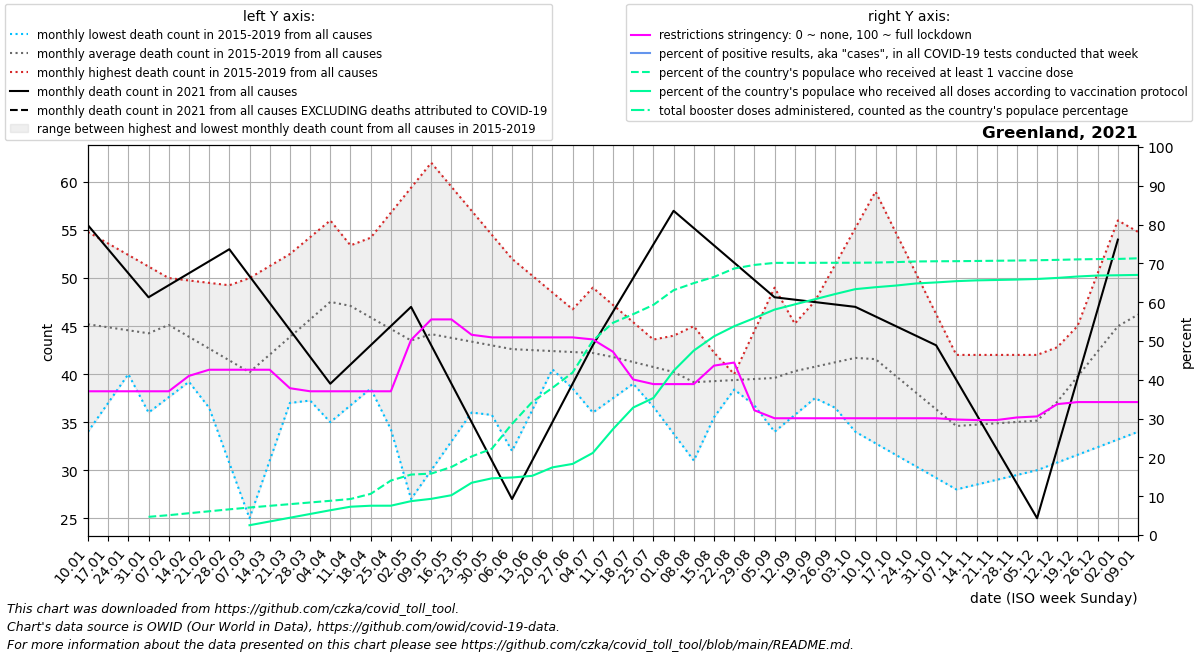

Values plotted in this chart, from the file beside it:
date, location, time_unit, time, deaths_2010_all_ages, deaths_2011_all_ages, deaths_2012_all_ages, deaths_2013_all_ages, deaths_2014_all_ages, deaths_2015_all_ages, deaths_2016_all_ages, deaths_2017_all_ages, deaths_2018_all_ages, deaths_2019_all_ages, deaths_2020_all_ages, deaths_2021_all_ages, deaths_2022_all_ages, new_deaths, new_cases_smoothed, new_tests_smoothed, positive_test_percent, stringency_index, people_vaccinated, people_fully_vaccinated
2021-01-10, Greenland, monthly, 1, , , , , , , 48.75, 54.8, 43.2, 34.0, 46.0, 55.5, , , 1.43, , , 37.04, , 
2021-01-17, Greenland, monthly, 2, , , , , , , 44.5, 53.6, 44.4, 37.0, 44.0, 53.0, , , 1.43, , , 37.04, , 
2021-01-24, Greenland, monthly, 3, , , , , , , 40.25, 52.4, 45.6, 40.0, 42.0, 50.5, , , 0.429, , , 37.04, , 
2021-01-31, Greenland, monthly, 4, , , , , , , 36.0, 51.2, 46.8, 43.0, 40.0, 48.0, , , 0.0, , , 37.04, 2665, 
2021-02-07, Greenland, monthly, 5, , , , , , 44.0, 37.6, 50.0, 48.0, 46.0, 38.0, 49.25, , , 0.0, , , 37.04, 2910, 
2021-02-14, Greenland, monthly, 6, , , , , , 41.25, 39.2, 49.75, 42.25, 47.0, 41.0, 50.5, , , 0.0, , , 41, 3194, 
2021-02-21, Greenland, monthly, 7, , , , , , 38.5, 40.8, 49.5, 36.5, 48.0, 44.0, 51.75, , , 0.0, , , 42.59, 3479, 
2021-02-28, Greenland, monthly, 8, , , , , , 35.75, 42.4, 49.25, 30.75, 49.0, 47.0, 53.0, , , 0.0, , , 42.59, 3764, 
2021-03-07, Greenland, monthly, 9, , , , , , 33.0, 44.0, 49.0, 25.0, 50.0, 50.0, 50.2, , , 0.572, , , 42.59, 4032, 1438
2021-03-14, Greenland, monthly, 10, , , , , , 35.4, 41.75, 50.75, 31.0, 51.25, 47.8, 47.4, , , 0.429, , , 42.59, 4278, 1987
2021-03-21, Greenland, monthly, 11, , , , , , 37.8, 39.5, 52.5, 37.0, 52.5, 45.6, 44.6, , , 0.0, , , 37.83, 4524, 2535
2021-03-28, Greenland, monthly, 12, , , , , , 40.2, 37.25, 54.25, 43.0, 53.75, 43.4, 41.8, , , 0.0, , , 37.04, 4769, 3084
2021-04-04, Greenland, monthly, 13, , , , , , 42.6, 35.0, 56.0, 49.0, 55.0, 41.2, 39.0, , , 0.0, , , 37.04, 5015, 3632
2021-04-11, Greenland, monthly, 14, , , , , , 45.0, 36.75, 48.75, 51.6, 53.4, 39.0, 41.0, , , 0.0, , , 37.04, 5279, 4150
2021-04-18, Greenland, monthly, 15, , , , , , 43.5, 38.5, 41.5, 54.2, 51.8, 36.5, 43.0, , , 0.0, , , 37.04, 6033, 4294
2021-04-25, Greenland, monthly, 16, , , , , , 42.0, 40.25, 34.25, 56.8, 50.2, 34.0, 45.0, , , 0.0, , , 37.04, 7984, 4298
2021-05-02, Greenland, monthly, 17, , , , , , 40.5, 42.0, 27.0, 59.4, 48.6, 31.5, 47.0, , , 0.0, , , 50.27, 8860, 4966
2021-05-09, Greenland, monthly, 18, , , , , , 39.0, 42.8, 30.0, 62.0, 47.0, 29.0, 43.0, , , 0.0, , , 55.56, 9001, 5304
2021-05-16, Greenland, monthly, 19, , , , , , 39.5, 43.6, 33.0, 59.5, 43.25, 31.75, 39.0, , , 0.0, , , 55.56, 9972, 5834
2021-05-23, Greenland, monthly, 20, , , , , , 40.0, 44.4, 36.0, 57.0, 39.5, 34.5, 35.0, , , 2.145, , , 51.59, 11515, 7661
2021-05-30, Greenland, monthly, 21, , , , , , 40.5, 45.2, 39.0, 54.5, 35.75, 37.25, 31.0, , , 2.716, , , 50.93, 12649, 8308
2021-06-06, Greenland, monthly, 22, , , , , , 41.0, 46.0, 42.0, 52.0, 32.0, 40.0, 27.0, , , 4.999, , , 50.93, 16285, 8430
2021-06-13, Greenland, monthly, 23, , , , , , 41.0, 43.5, 41.5, 50.25, 36.25, 41.8, 31.0, , , 2.431, , , 50.93, 19499, 8675
2021-06-20, Greenland, monthly, 24, , , , , , 41.0, 41.0, 41.0, 48.5, 40.5, 43.6, 35.0, , , 4.999, , , 50.93, 21564, 9914
2021-06-27, Greenland, monthly, 25, , , , , , 41.0, 38.5, 40.5, 46.75, 44.75, 45.4, 39.0, , , 1.572, , , 50.93, 23811, 10422
2021-07-04, Greenland, monthly, 26, , , , , , 41.0, 36.0, 40.0, 45.0, 49.0, 47.2, 43.0, , , 0.143, , , 50.4, 28474, 12031
2021-07-11, Greenland, monthly, 27, , , , , , 41.0, 37.5, 41.0, 42.2, 47.2, 49.0, 46.5, , , 1.715, , , 47.22, 31103, 15522
2021-07-18, Greenland, monthly, 28, , , , , , 40.5, 39.0, 42.0, 39.4, 45.4, 46.0, 50.0, , , 15.14, , , 40.08, 32361, 18682
2021-07-25, Greenland, monthly, 29, , , , , , 40.0, 40.5, 43.0, 36.6, 43.6, 43.0, 53.5, , , 18.43, , , 38.89, 33724, 20081
2021-08-01, Greenland, monthly, 30, , , , , , 39.5, 42.0, 44.0, 33.8, 41.8, 40.0, 57.0, , , 24.43, , , 38.89, 35877, 24067
2021-08-08, Greenland, monthly, 31, , , , , , 39.0, 40.8, 45.0, 31.0, 40.0, 37.0, 55.2, , , 39.0, , , 38.89, 36917, 27030
2021-08-15, Greenland, monthly, 32, , , , , , 39.0, 39.6, 42.25, 35.5, 40.0, 38.6, 53.4, , , 67.86, , , 43.65, 37818, 29111
2021-08-22, Greenland, monthly, 33, , , , , , 39.0, 38.4, 39.5, 40.0, 40.0, 40.2, 51.6, , , 62.86, , , 44.44, 39054, 30595
2021-08-29, Greenland, monthly, 34, , , , , , 39.0, 37.2, 36.75, 44.5, 40.0, 41.8, 49.8, , , 40.14, , , 32.14, 39580, 31790
2021-09-05, Greenland, monthly, 35, , , , , , 39.0, 36.0, 34.0, 49.0, 40.0, 43.4, 48.0, , , 24.14, , , 30.09, 39880, 33036
2021-09-12, Greenland, monthly, 36, , , , , , 39.0, 37.75, 35.75, 45.25, 43.8, 45.0, 47.75, , , 32.57, , , 30.09, 39885, 33795
2021-09-19, Greenland, monthly, 37, , , , , , 37.75, 39.5, 37.5, 41.5, 47.6, 47.5, 47.5, , , 60.86, , , 30.09, 39890, 34554
2021-09-26, Greenland, monthly, 38, , , , , , 36.5, 41.25, 39.25, 37.75, 51.4, 50.0, 47.25, , , 93.28, , , 30.09, 39894, 35314
2021-10-03, Greenland, monthly, 39, , , , , , 35.25, 43.0, 41.0, 34.0, 55.2, 52.5, 47.0, , , 47.29, , , 30.09, 39899, 36030
2021-10-10, Greenland, monthly, 40, , , , , , 34.0, 41.8, 40.2, 32.8, 59.0, 55.0, 46.0, , , 29.86, , , 30.09, 39923, 36315
2021-10-17, Greenland, monthly, 41, , , , , , 32.75, 40.6, 39.4, 31.6, 54.75, 49.25, 45.0, , , 35, , , 30.09, 39995, 36553
2021-10-24, Greenland, monthly, 42, , , , , , 31.5, 39.4, 38.6, 30.4, 50.5, 43.5, 44.0, , , 64.72, , , 30.09, 40084, 36862
2021-10-31, Greenland, monthly, 43, , , , , , 30.25, 38.2, 37.8, 29.2, 46.25, 37.75, 43.0, , , 75.71, , , 30.09, 40115, 37015
2021-11-07, Greenland, monthly, 44, , , , , , 29.0, 37.0, 37.0, 28.0, 42.0, 32.0, 39.4, , , 58.57, , , 29.76, 40128, 37202
2021-11-14, Greenland, monthly, 45, , , , , , 30.2, 36.25, 36.75, 28.5, 42.0, 35.0, 35.8, , , 118.3, , , 29.63, 40158, 37316
2021-11-21, Greenland, monthly, 46, , , , , , 31.4, 35.5, 36.5, 29.0, 42.0, 38.0, 32.2, , , 141.1, , , 29.63, 40191, 37373
2021-11-28, Greenland, monthly, 47, , , , , , 32.6, 34.75, 36.25, 29.5, 42.0, 41.0, 28.6, , , 198.7, , , 30.29, 40225, 37435
2021-12-05, Greenland, monthly, 48, , , , , , 33.8, 34.0, 36.0, 30.0, 42.0, 44.0, 25.0, , , 222.6, , , 30.56, 40263, 37519
2021-12-12, Greenland, monthly, 49, , , , , , 35.0, 39.5, 37.5, 30.8, 42.8, 47.0, 32.25, , , 223.7, , , 33.73, 40320, 37676
2021-12-19, Greenland, monthly, 50, , , , , , 39.5, 45.0, 39.0, 31.6, 43.6, 49.75, 39.5, , , 184.4, , , 34.26, 40392, 37882
2021-12-26, Greenland, monthly, 51, , , , , , 44.0, 50.5, 40.5, 32.4, 44.4, 52.5, 46.75, , , 229.0, , , 34.26, 40437, 38027
2022-01-02, Greenland, monthly, 52, , , , , , 48.5, 56.0, 42.0, 33.2, 45.2, 55.25, 54.0, , 1.0, 358.1, , , 34.26, 40455, 38066
2022-01-09, Greenland, monthly, 1, , , , , , 53.0, 54.8, 43.2, 34.0, 46.0, 58.0, , , 1.6, 1248, , , 34.26, 40551, 38115
